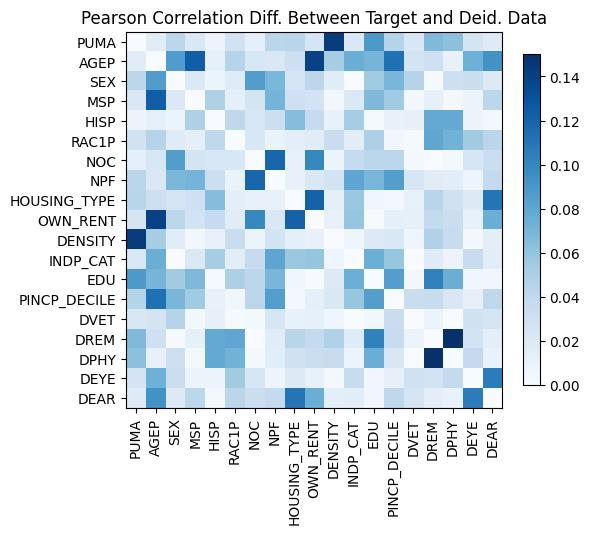

The data file committed next to this chart (first rows):
, PUMA, AGEP, SEX, MSP, HISP, RAC1P, NOC, NPF, HOUSING_TYPE, OWN_RENT, DENSITY, INDP_CAT, EDU, PINCP_DECILE, DVET, DREM, DPHY, DEYE, DEAR
PUMA, 2.7755575615628914e-15, -0.01687, -0.04163, 0.02142, -0.008673, 0.02895, -0.0137, -0.04242, 0.04357, -0.0254, -0.1424, 0.02217, 0.08872, 0.04487, -0.02276, 0.06719, 0.06236, 0.02606, 0.01839
AGEP, -0.01687, -1.4432899320127035e-15, -0.08622, 0.1231, 0.01233, 0.0454, 0.02338, 0.02146, 0.03219, 0.1399, 0.05238, 0.07545, -0.07044, -0.1127, -0.02627, -0.03082, -0.0114, 0.0736, 0.09319
SEX, -0.04163, -0.08622, -1.8318679906315083e-14, -0.02092, 0.008136, 0.0176, 0.0856, 0.06889, -0.02522, -0.04192, 0.01712, 0.0003476, -0.0543, 0.06926, 0.045, 0.001472, -0.03173, 0.03339, 0.01959
MSP, 0.02142, 0.1231, -0.02092, -1.4432899320127035e-15, -0.04838, -0.01391, 0.02694, 0.0711, 0.03048, -0.02784, -0.003692, -0.021, -0.06758, -0.05462, 0.004216, 0.01268, -0.002955, -0.009171, -0.04197
HISP, -0.008673, 0.01233, 0.008136, -0.04838, -1.554312234475219e-14, -0.04067, 0.02331, 0.03224, -0.06477, 0.03736, 0.01144, -0.05293, -0.001879, -0.01119, -0.01187, -0.07802, -0.07796, 0.008407, 0.003417
RAC1P, 0.02895, 0.0454, 0.0176, -0.01391, -0.04067, -4.6629367034256575e-15, -0.02336, -0.009518, -0.01519, 0.01659, -0.03412, -0.01534, -0.04872, 0.004754, -0.001797, -0.08027, -0.07168, -0.05433, -0.04244
NOC, -0.0137, 0.02338, 0.0856, 0.02694, 0.02331, -0.02336, -1.3988810110276972e-14, -0.1185, -0.01134, -0.09942, -0.009274, -0.03719, 0.04191, 0.04174, 0.003314, 0.0001196, 0.002987, -0.02412, 0.03335
NPF, -0.04242, 0.02146, 0.06889, 0.0711, 0.03224, -0.009518, -0.1185, 0.0, -0.0109, 0.02114, -0.02772, -0.08076, 0.06946, 0.08519, 0.02408, -0.0169, -0.01632, -0.007037, 0.0384
HOUSING_TYPE, 0.04357, 0.03219, -0.02522, 0.03048, -0.06477, -0.01519, -0.01134, -0.0109, 0.0, 0.1213, -0.01373, 0.05738, 0.005779, -0.003305, 0.01066, 0.04344, 0.02959, -0.01909, -0.1106
OWN_RENT, -0.0254, 0.1399, -0.04192, -0.02784, 0.03736, 0.01659, -0.09942, 0.02114, 0.1213, -1.2656542480726785e-14, 0.01069, -0.05932, 0.0009904, 0.01361, -0.01189, -0.03832, -0.03316, 0.01126, 0.0751
DENSITY, -0.1424, 0.05238, 0.01712, -0.003692, 0.01144, -0.03412, -0.009274, -0.02772, -0.01373, 0.01069, 0.0, -0.006307, -0.01921, 0.02125, -0.006593, -0.04759, -0.03564, 0.002663, -0.01521
INDP_CAT, 0.02217, 0.07545, 0.0003476, -0.021, -0.05293, -0.01534, -0.03719, -0.08076, 0.05738, -0.05932, -0.006307, 7.549516567451064e-15, -0.07453, -0.05859, 0.0001551, -0.01788, -0.00858, -0.03621, -0.01568
EDU, 0.08872, -0.07044, -0.0543, -0.06758, -0.001879, -0.04872, 0.04191, 0.06946, 0.005779, 0.0009904, -0.01921, -0.07453, 0.0, -0.085, -0.004035, -0.103, -0.07507, -0.004973, 0.005103
PINCP_DECILE, 0.04487, -0.1127, 0.06926, -0.05462, -0.01119, 0.004754, 0.04174, 0.08519, -0.003305, 0.01361, 0.02125, -0.05859, -0.085, 1.6653345369377348e-15, -0.03424, -0.0353, -0.02233, -0.01185, 0.04068
DVET, -0.02276, -0.02627, 0.045, 0.004216, -0.01187, -0.001797, 0.003314, 0.02408, 0.01066, -0.01189, -0.006593, 0.0001551, -0.004035, -0.03424, 0.0, -0.008485, -0.000384, 0.02956, 0.02506
DREM, 0.06719, -0.03082, 0.001472, 0.01268, -0.07802, -0.08027, 0.0001196, -0.0169, 0.04344, -0.03832, -0.04759, -0.01788, -0.103, -0.0353, -0.008485, -8.881784197001252e-16, -0.2221, -0.02761, -0.0152
DPHY, 0.06236, -0.0114, -0.03173, -0.002955, -0.07796, -0.07168, 0.002987, -0.01632, 0.02959, -0.03316, -0.03564, -0.00858, -0.07507, -0.02233, -0.000384, -0.2221, -2.9976021664879227e-15, -0.0379, 0.0104
DEYE, 0.02606, 0.0736, 0.03339, -0.009171, 0.008407, -0.05433, -0.02412, -0.007037, -0.01909, 0.01126, 0.002663, -0.03621, -0.004973, -0.01185, 0.02956, -0.02761, -0.0379, 9.103828801926284e-15, -0.1057
DEAR, 0.01839, 0.09319, 0.01959, -0.04197, 0.003417, -0.04244, 0.03335, 0.0384, -0.1106, 0.0751, -0.01521, -0.01568, 0.005103, 0.04068, 0.02506, -0.0152, 0.0104, -0.1057, 6.661338147750939e-16
